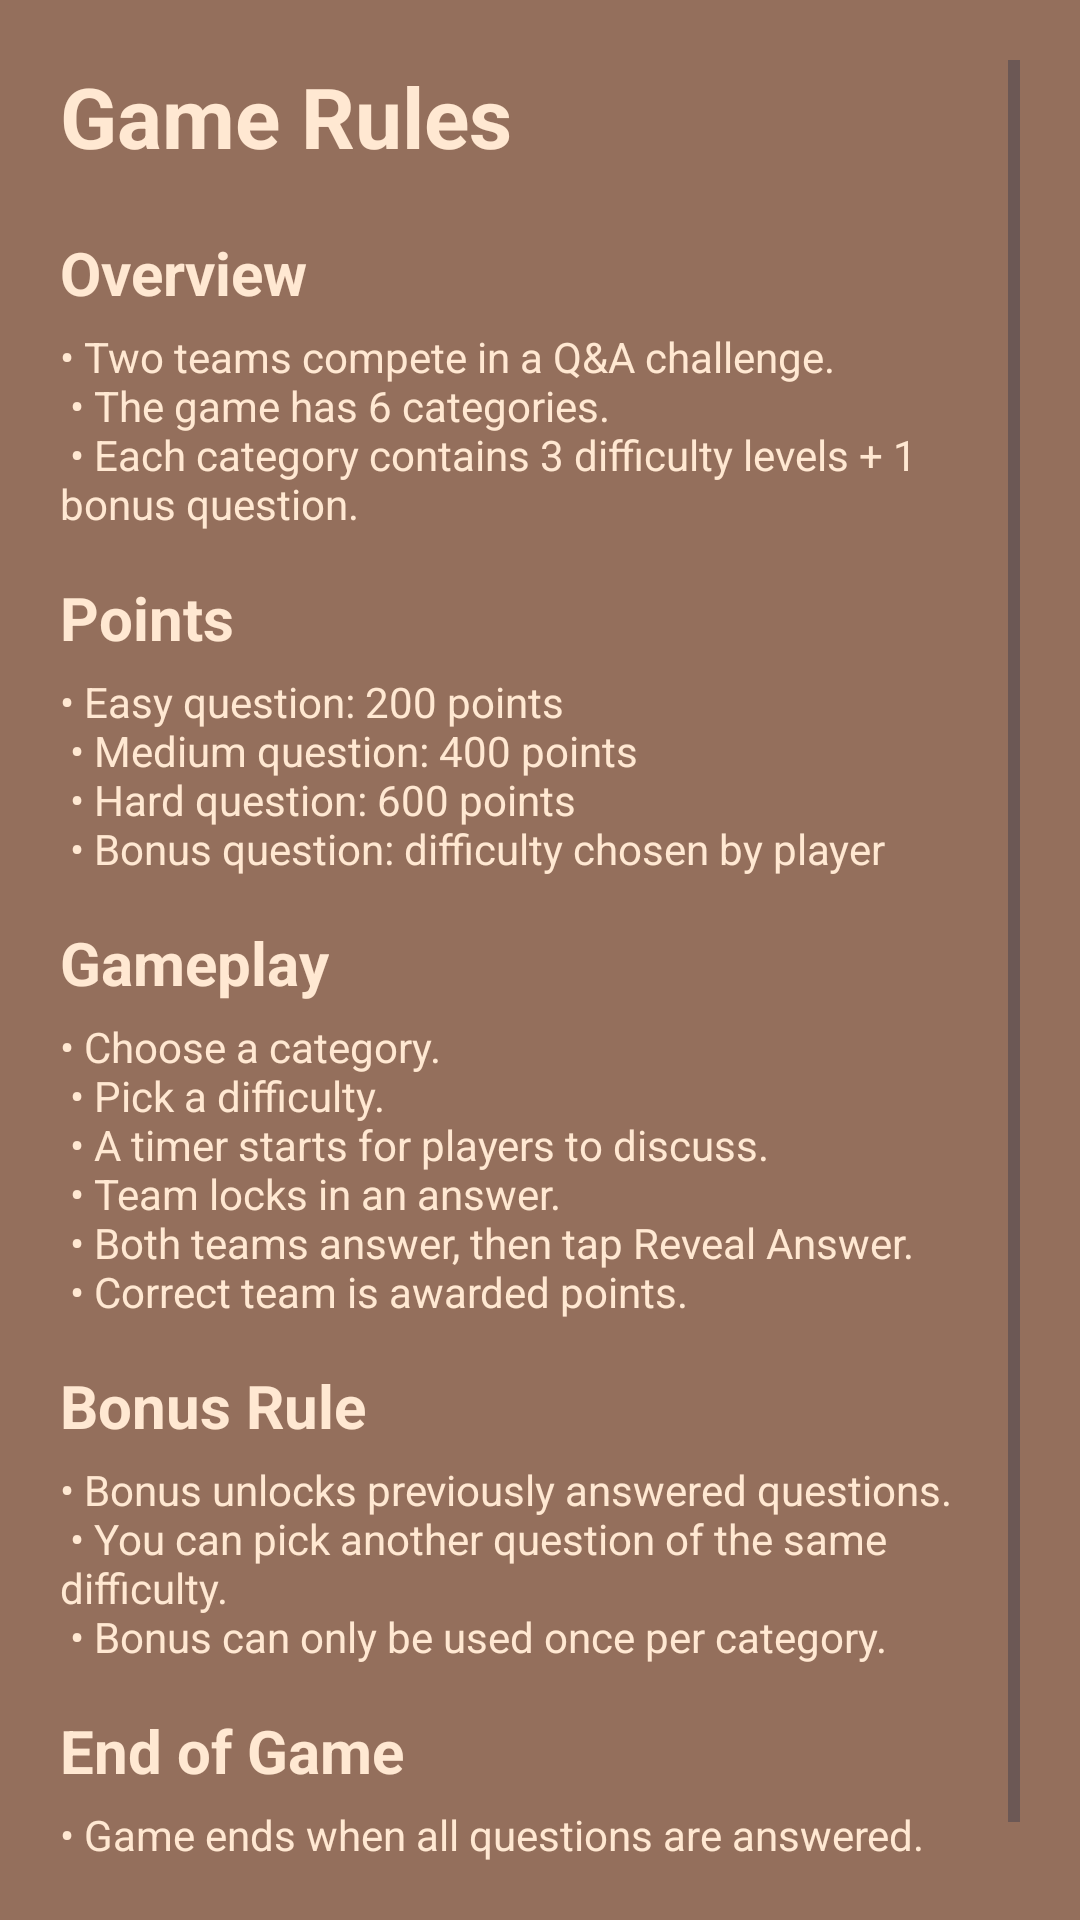

Layout XML and referenced resources for this Android screen:
<!-- AndroidManifest.xml: application theme Theme.MenuActivity -->
<!-- res/layout/activity_rules_and_policy.xml -->
<?xml version="1.0" encoding="utf-8"?>
<androidx.constraintlayout.widget.ConstraintLayout xmlns:android="http://schemas.android.com/apk/res/android"
    xmlns:app="http://schemas.android.com/apk/res-auto"
    xmlns:tools="http://schemas.android.com/tools"
    android:id="@+id/main"
    android:layout_width="match_parent"
    android:layout_height="match_parent"
    tools:context=".RulesAndPolicy"
    android:background="@color/Secondry">

    <ScrollView xmlns:android="http://schemas.android.com/apk/res/android"
        android:layout_width="match_parent"
        android:layout_height="match_parent"
        android:padding="20dp"
       >

        <LinearLayout
            android:layout_width="match_parent"
            android:layout_height="wrap_content"
            android:orientation="vertical"
            >

            
            <TextView
                android:id="@+id/title"
                android:layout_width="wrap_content"
                android:layout_height="wrap_content"
                android:text="@string/rules_title"
                android:textSize="28sp"
                android:textStyle="bold"
                android:textColor="@color/Primary"
                android:paddingBottom="10dp"/>

            
            <TextView
                android:id="@+id/section1"
                android:layout_width="wrap_content"
                android:layout_height="wrap_content"
                android:text="@string/rules_overview_title"
                android:textSize="20sp"
                android:textStyle="bold"
                android:textColor="@color/Primary"
                android:paddingTop="10dp"/>

            <TextView
                android:id="@+id/overview_text"
                android:layout_width="wrap_content"
                android:layout_height="wrap_content"
                android:textColor="@color/Primary"
                android:paddingTop="5dp"
                android:text="@string/rules_overview_text" />

            
            <TextView
                android:id="@+id/section2"
                android:layout_width="wrap_content"
                android:layout_height="wrap_content"
                android:text="@string/rules_points_title"
                android:textSize="20sp"
                android:textStyle="bold"
                android:textColor="@color/Primary"
                android:paddingTop="15dp"/>

            <TextView
                android:id="@+id/points_text"
                android:layout_width="wrap_content"
                android:layout_height="wrap_content"
                android:textColor="@color/Primary"
                android:paddingTop="5dp"
                android:text="@string/rules_points_text"/>
            
            <TextView
                android:id="@+id/section3"
                android:layout_width="wrap_content"
                android:layout_height="wrap_content"
                android:text="@string/rules_gameplay_title"
                android:textSize="20sp"
                android:textStyle="bold"
                android:textColor="@color/Primary"
                android:paddingTop="15dp"/>

            <TextView
                android:id="@+id/gameplay_text"
                android:layout_width="wrap_content"
                android:layout_height="wrap_content"
                android:textColor="@color/Primary"
                android:paddingTop="5dp"
                android:text="@string/rules_gameplay_text" />

            
            <TextView
                android:id="@+id/section4"
                android:layout_width="wrap_content"
                android:layout_height="wrap_content"
                android:text="@string/rules_bonus_title"
                android:textSize="20sp"
                android:textStyle="bold"
                android:textColor="@color/Primary"
                android:paddingTop="15dp"/>

            <TextView
                android:id="@+id/bonus_text"
                android:layout_width="wrap_content"
                android:layout_height="wrap_content"
                android:textColor="@color/Primary"
                android:paddingTop="5dp"
                android:text="@string/rules_bonus_text" />
            
            <TextView
                android:id="@+id/section5"
                android:layout_width="wrap_content"
                android:layout_height="wrap_content"
                android:text="@string/rules_endgame_title"
                android:textSize="20sp"
                android:textStyle="bold"
                android:textColor="@color/Primary"
                android:paddingTop="15dp"/>

            <TextView
                android:id="@+id/endgame_text"
                android:layout_width="wrap_content"
                android:layout_height="wrap_content"
                android:textColor="@color/Primary"
                android:paddingTop="5dp"
                android:text="@string/rules_endgame_text" />

        </LinearLayout>
    </ScrollView>




</androidx.constraintlayout.widget.ConstraintLayout>
<!-- resources referenced by this layout -->
<resources>
  <color name="Primary">#ffe8d2</color>
  <color name="Secondry">#946f5c</color>
  <string name="rules_bonus_text">
          • Bonus unlocks previously answered questions.\n
          • You can pick another question of the same difficulty.\n
          • Bonus can only be used once per category.
      </string>
  <string name="rules_bonus_title">Bonus Rule</string>
  <string name="rules_endgame_text">
          • Game ends when all questions are answered.\n
          • Final scores are shown.\n
          • If logged in, results are saved.
      </string>
  <string name="rules_endgame_title">End of Game</string>
  <string name="rules_gameplay_text">
          • Choose a category.\n
          • Pick a difficulty.\n
          • A timer starts for players to discuss.\n
          • Team locks in an answer.\n
          • Both teams answer, then tap Reveal Answer.\n
          • Correct team is awarded points.
      </string>
  <string name="rules_gameplay_title">Gameplay</string>
  <string name="rules_overview_text">
          • Two teams compete in a Q&amp;A challenge.\n
          • The game has 6 categories.\n
          • Each category contains 3 difficulty levels + 1 bonus question.
      </string>
  <string name="rules_overview_title">Overview</string>
  <string name="rules_points_text">
          • Easy question: 200 points\n
          • Medium question: 400 points\n
          • Hard question: 600 points\n
          • Bonus question: difficulty chosen by player
      </string>
  <string name="rules_points_title">Points</string>
  <string name="rules_title">Game Rules</string>
  <style name="Theme.MenuActivity" parent="Base.Theme.MenuActivity" />
  <style name="Base.Theme.MenuActivity" parent="Theme.Material3.DayNight.NoActionBar">
          
          <item name="android:windowFullscreen">true</item>
  
          <item name="colorPrimary">@color/black</item>
      </style>
  <color name="black">#FF000000</color>
</resources>
